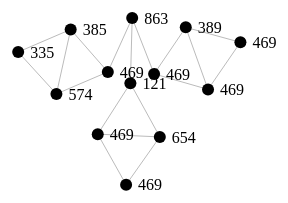
D3 v3 page, settled after 360 driven frames (6 s of simulated time); the page loaded 1 data file(s).


		//declare variables
		var margin = {top: -5, right: -5, bottom: -5, left: -5},
			width = "960",
			height = "500";
		var zoom = d3.behavior.zoom()
		    .scaleExtent([1, 10])
		    .on("zoom", zoomed);
		//create force layout
		var force = d3.layout.force()
		    .charge(-100)
		    .linkDistance(60)
		    .size([960, 500])
		    .on("tick", tick);
		var drag = force.drag()
    		.on("dragstart", dragstart);
		var svg = d3.select("body").append("svg")
		    .attr("width", width)
			.attr("height", height)
			.append("g")
			.attr("transform", "translate(" + margin.left + "," + margin.right + ")")
			.call(zoom)
			.on("dblclick.zoom", null);
		var rect = svg.append("rect")
			.attr("width", width)
			.attr("height", height)
			.style("fill", "none")
			.style("pointer-events", "all");
		var link = svg.selectAll(".link"),
   			node = svg.selectAll(".node");
		d3.json("data.json", function(error, data) {
			force
				.nodes(data.nodes)
				.links(data.links)
				.start();
			link = link.data(data.links)
				.enter().append("line")
				.attr("class", "link");
			node = node.data(data.nodes)
				.enter().append("g")
				.attr("class", "node")
				.on("dblclick", dblclick)
				.call(drag);
			node.append("circle")
				.attr("r", 6)
				
				
			node.append("text")
				.attr("dx", 12)
				.attr("dy", ".35em")
				.text(function(d) { return d.name }); 
		});
		function tick() {
			link.attr("x1", function(d) { return d.source.x; })
				.attr("y1", function(d) { return d.source.y; })
				.attr("x2", function(d) { return d.target.x; })
				.attr("y2", function(d) { return d.target.y; });
			node.attr("transform", function(d) { return "translate(" + d.x + "," + d.y + ")"; });
		}
		function zoomed() {
			svg.attr("transform", "translate(" + d3.event.translate + ")scale(" + d3.event.scale + ")");
		}
		function dblclick(d) {
			d3.select(this).classed("fixed", d.fixed = false);
		}
		function dragstart(d) {
			d3.event.sourceEvent.stopPropagation();
			d3.select(this).classed("fixed", d.fixed = true);
		}
	

### data: data.json
{
 "nodes": [
  {
   "name": 335
  },
  {
   "name": 574
  },
  {
   "name": 385
  },
  {
   "name": 469
  },
  {
   "name": 863
  },
  {
   "name": 121
  },
  {
   "name": 469
  },
  {
   "name": 654
  },
  "... 5 more items"
 ],
 "links": [
  {
   "source": 0,
   "target": 1
  },
  {
   "source": 1,
   "target": 2
  },
  {
   "source": 2,
   "target": 0
  },
  {
   "source": 1,
   "target": 3
  },
  {
   "source": 3,
   "target": 2
  },
  {
   "source": 3,
   "target": 4
  },
  {
   "source": 4,
   "target": 5
  },
  {
   "source": 5,
   "target": 6
  },
  "... 10 more items"
 ]
}